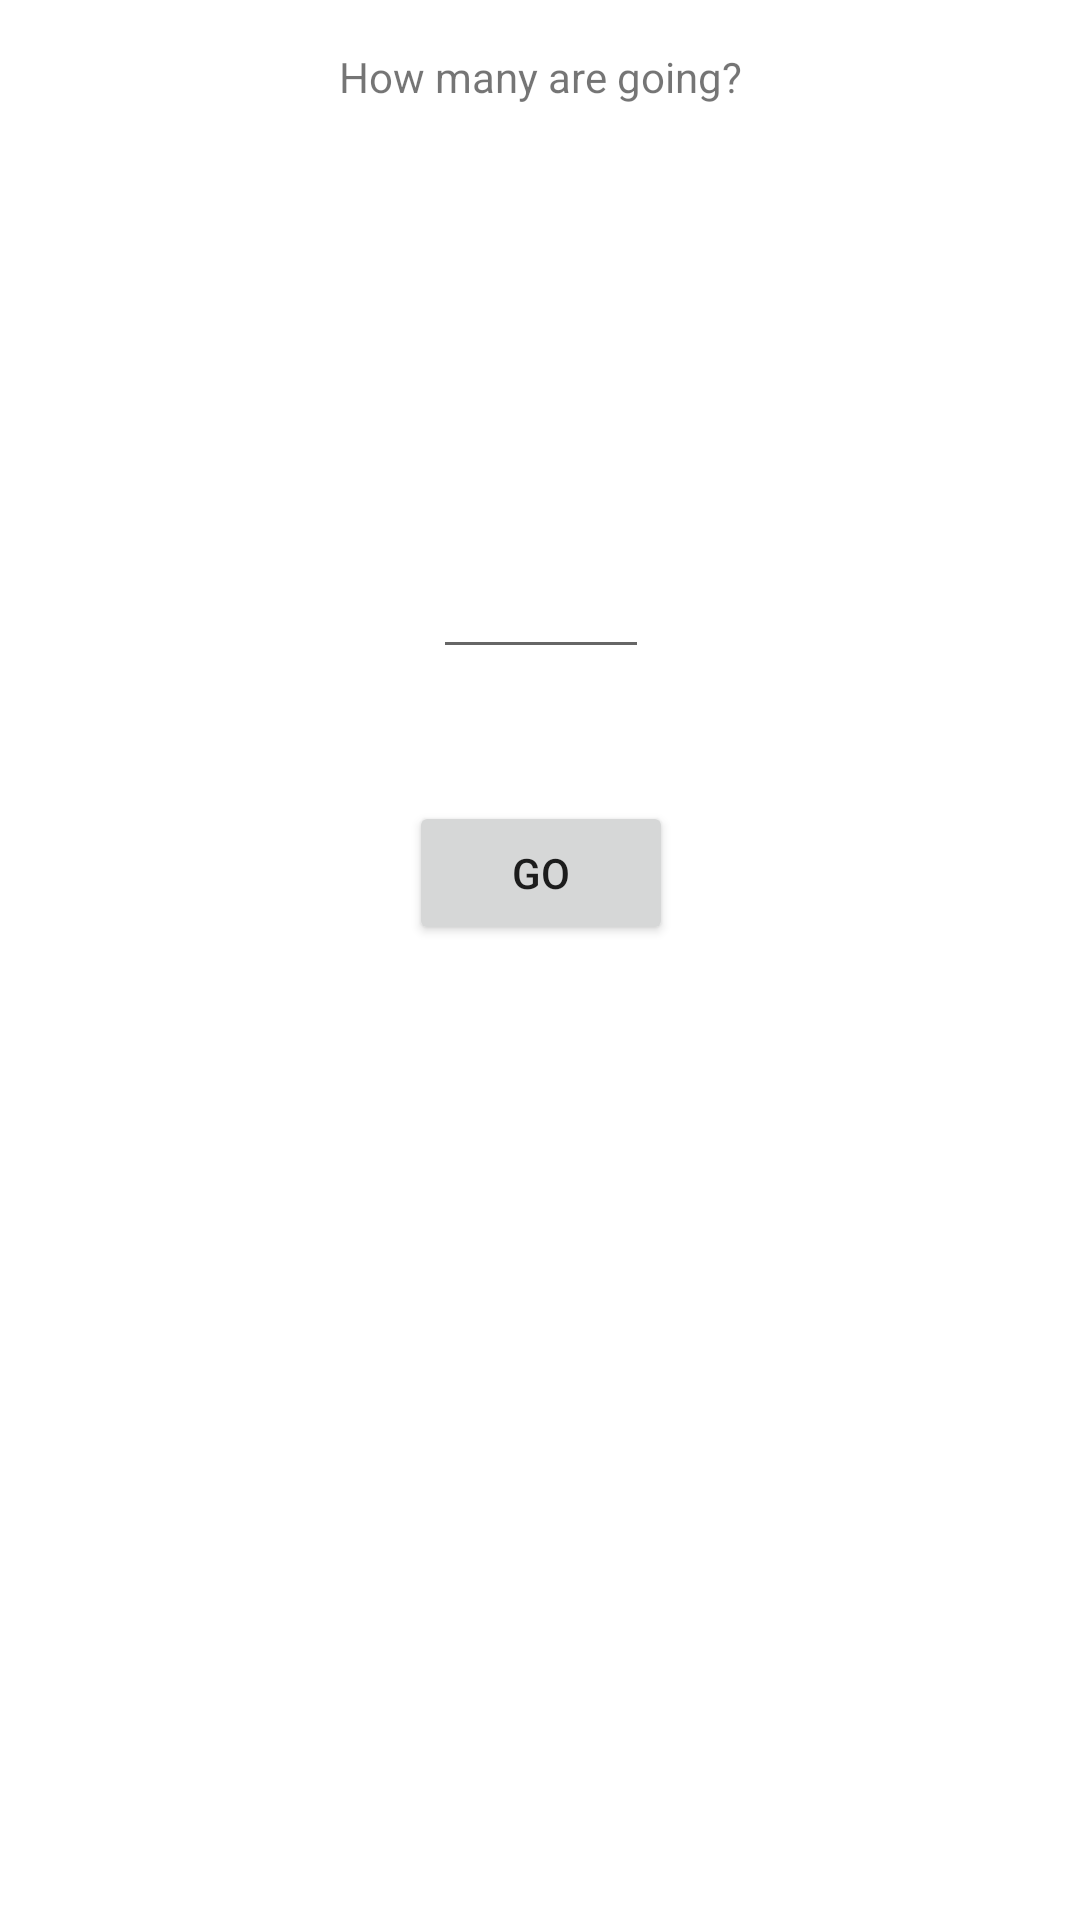

Reconstruct the res/layout file that produces this screen, plus the resources it refers to.
<!-- AndroidManifest.xml: application theme Theme.Turgo -->
<!-- res/layout/fragment_visit_park.xml -->
<?xml version="1.0" encoding="utf-8"?>
<androidx.constraintlayout.widget.ConstraintLayout xmlns:android="http://schemas.android.com/apk/res/android"
    xmlns:app="http://schemas.android.com/apk/res-auto"
    xmlns:tools="http://schemas.android.com/tools"
    android:layout_width="match_parent"
    android:layout_height="match_parent"
    tools:context=".fragments.VisitParkFragment">


    <EditText
        android:id="@+id/etNumOfPeople"
        android:layout_width="72dp"
        android:layout_height="52dp"
        android:layout_marginTop="136dp"
        android:ems="10"
        android:inputType="number"
        app:layout_constraintEnd_toEndOf="@+id/tvAmountforUpdate"
        app:layout_constraintStart_toStartOf="@+id/tvAmountforUpdate"
        app:layout_constraintTop_toBottomOf="@+id/tvAmountforUpdate" />

    <TextView
        android:id="@+id/tvAmountforUpdate"
        android:layout_width="wrap_content"
        android:layout_height="wrap_content"
        android:layout_marginTop="16dp"
        android:text="How many are going?"
        app:layout_constraintEnd_toEndOf="parent"
        app:layout_constraintStart_toStartOf="parent"
        app:layout_constraintTop_toTopOf="parent" />

    <Button
        android:id="@+id/btnParkVisitState"
        android:layout_width="wrap_content"
        android:layout_height="wrap_content"
        android:layout_marginTop="232dp"
        android:text="GO"
        app:layout_constraintEnd_toEndOf="@+id/etNumOfPeople"
        app:layout_constraintStart_toStartOf="@+id/etNumOfPeople"
        app:layout_constraintTop_toBottomOf="@+id/tvAmountforUpdate" />

</androidx.constraintlayout.widget.ConstraintLayout>
<!-- resources referenced by this layout -->
<resources>
  <style name="Theme.Turgo" parent="Theme.MaterialComponents.DayNight.DarkActionBar">
          
          <item name="colorPrimary">@color/purple_500</item>
          <item name="colorPrimaryVariant">@color/purple_700</item>
          <item name="colorOnPrimary">@color/white</item>
          
          <item name="colorSecondary">@color/teal_200</item>
          <item name="colorSecondaryVariant">@color/teal_700</item>
          <item name="colorOnSecondary">@color/black</item>
          
          <item name="android:statusBarColor" tools:targetApi="l">?attr/colorPrimaryVariant</item>
          
      </style>
  <!-- not gathered from this repository: default colours our renderer supplied (Android Studio template values) -->
  <color name="purple_500">#FF6200EE</color>
  <color name="purple_700">#FF3700B3</color>
  <color name="teal_200">#FF03DAC5</color>
  <color name="teal_700">#FF018786</color>
  <color name="black">#FF000000</color>
  <color name="white">#FFFFFFFF</color>
</resources>
